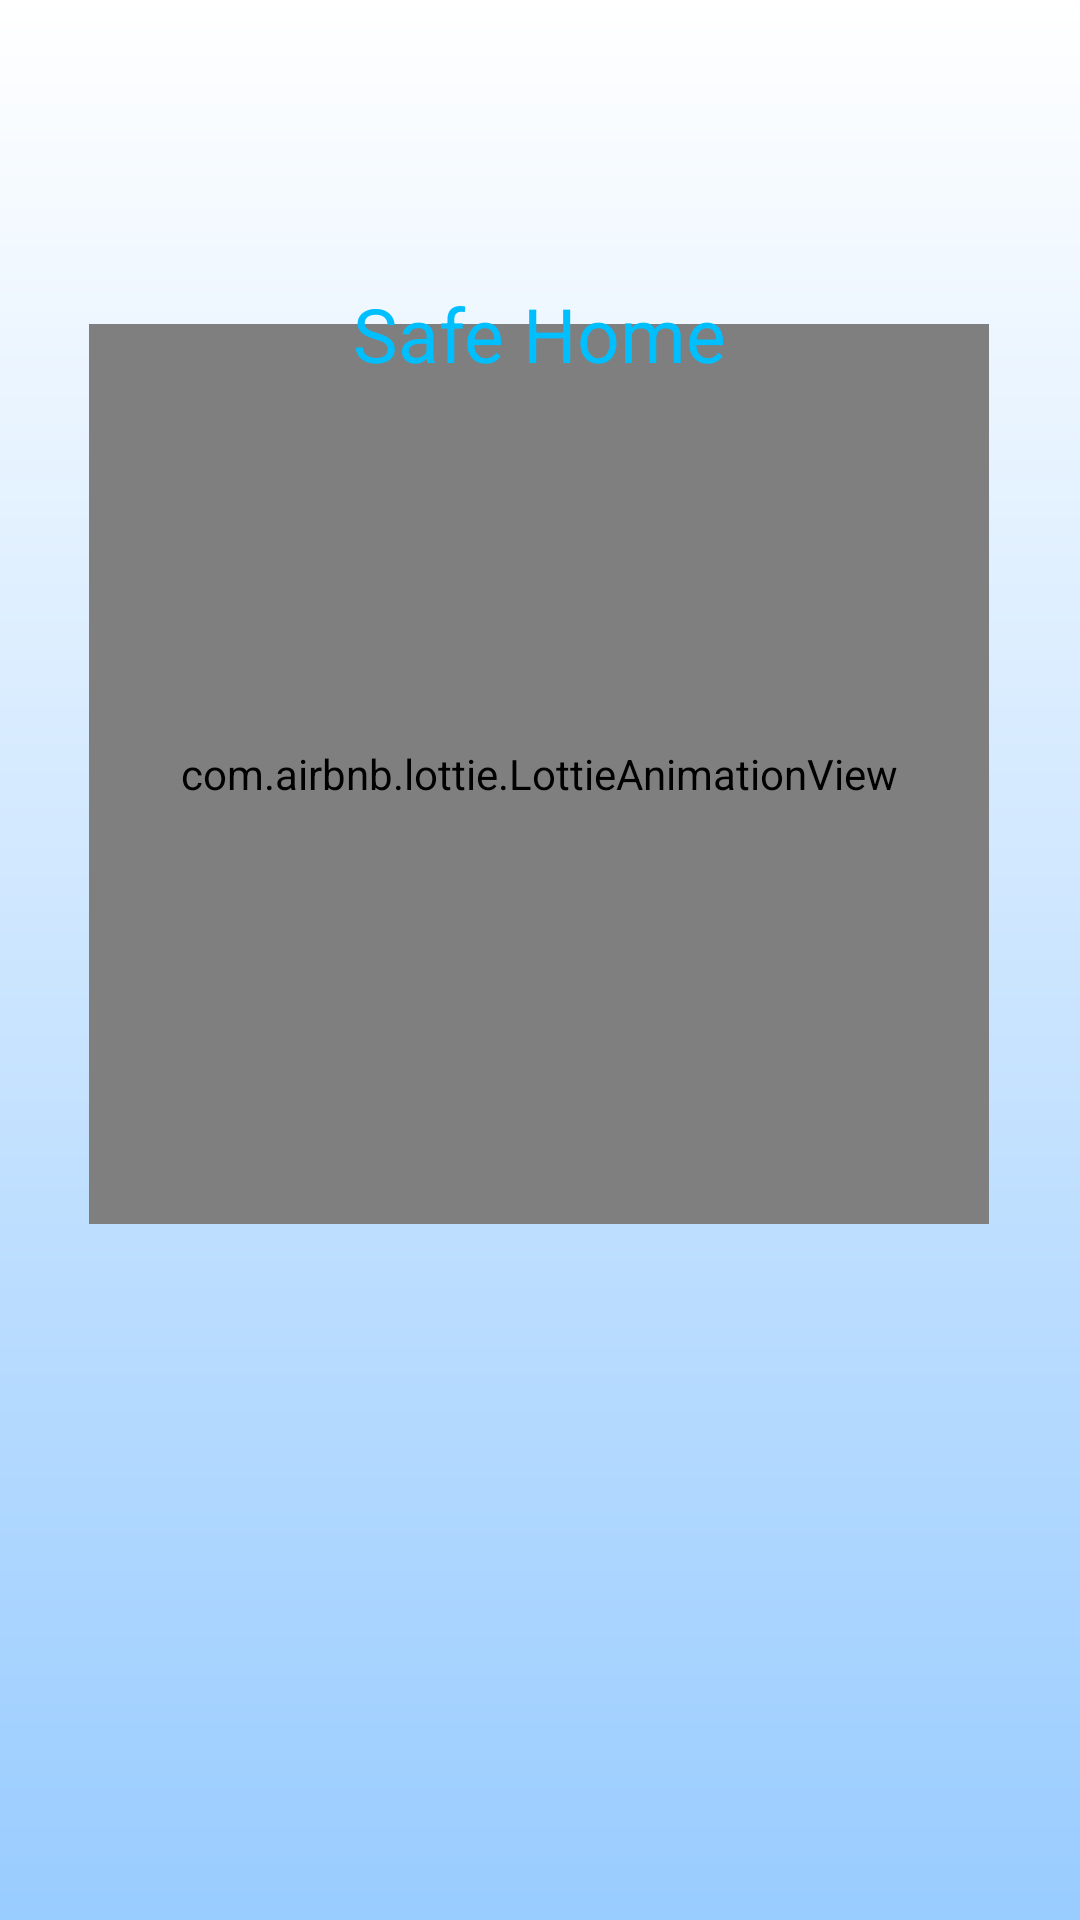

The Android layout XML behind this screen, and the referenced resources:
<!-- AndroidManifest.xml: application theme Theme.DoorControl -->
<!-- res/layout/activity_splash_screen.xml -->
<?xml version="1.0" encoding="utf-8"?>
<androidx.constraintlayout.widget.ConstraintLayout xmlns:android="http://schemas.android.com/apk/res/android"
    xmlns:app="http://schemas.android.com/apk/res-auto"
    xmlns:tools="http://schemas.android.com/tools"
    android:layout_width="match_parent"
    android:layout_height="match_parent"
    tools:context=".SplashScreen"
    android:id="@+id/splash_screen"
    android:background="@drawable/background">

    <com.airbnb.lottie.LottieAnimationView
        android:id="@+id/splash"
        android:layout_width="300dp"
        android:layout_height="300dp"
        android:layout_marginBottom="232dp"
        app:layout_constraintBottom_toBottomOf="parent"
        app:layout_constraintEnd_toEndOf="parent"
        app:layout_constraintHorizontal_bias="0.495"
        app:layout_constraintStart_toStartOf="parent"
        app:lottie_autoPlay="true"
        app:lottie_rawRes="@raw/splash" />

    <TextView
        android:id="@+id/safehome"
        android:layout_width="wrap_content"
        android:layout_height="wrap_content"
        android:layout_marginBottom="280dp"
        android:text="Safe Home"
        android:textColor="#00bfff"
        android:textSize="25dp"
        app:layout_constraintBottom_toBottomOf="@+id/splash"
        app:layout_constraintEnd_toEndOf="parent"
        app:layout_constraintStart_toStartOf="parent">
    </TextView>

</androidx.constraintlayout.widget.ConstraintLayout>
<!-- resources referenced by this layout -->
<resources>
  <!-- drawable background (drawable) -->
  <?xml version="1.0" encoding="utf-8"?>
  <shape xmlns:android="http://schemas.android.com/apk/res/android">
      <gradient
          android:startColor="#ff99ccff"
          android:endColor="@color/white"
          android:angle="90"
          />
  </shape>
  <style name="Theme.DoorControl" parent="Theme.MaterialComponents.DayNight.DarkActionBar">
          
          <item name="colorPrimary">@color/purple_500</item>
          <item name="colorPrimaryVariant">@color/purple_700</item>
          <item name="colorOnPrimary">@color/white</item>
          
          <item name="colorSecondary">@color/teal_200</item>
          <item name="colorSecondaryVariant">@color/teal_700</item>
          <item name="colorOnSecondary">@color/black</item>
          
          <item name="android:statusBarColor" tools:targetApi="l">?attr/colorPrimaryVariant</item>
          
      </style>
  <!-- not gathered from this repository: default colours our renderer supplied (Android Studio template values) -->
  <color name="purple_500">#FF6200EE</color>
  <color name="purple_700">#FF3700B3</color>
  <color name="teal_200">#FF03DAC5</color>
  <color name="teal_700">#FF018786</color>
  <color name="black">#FF000000</color>
  <color name="white">#FFFFFFFF</color>
</resources>
